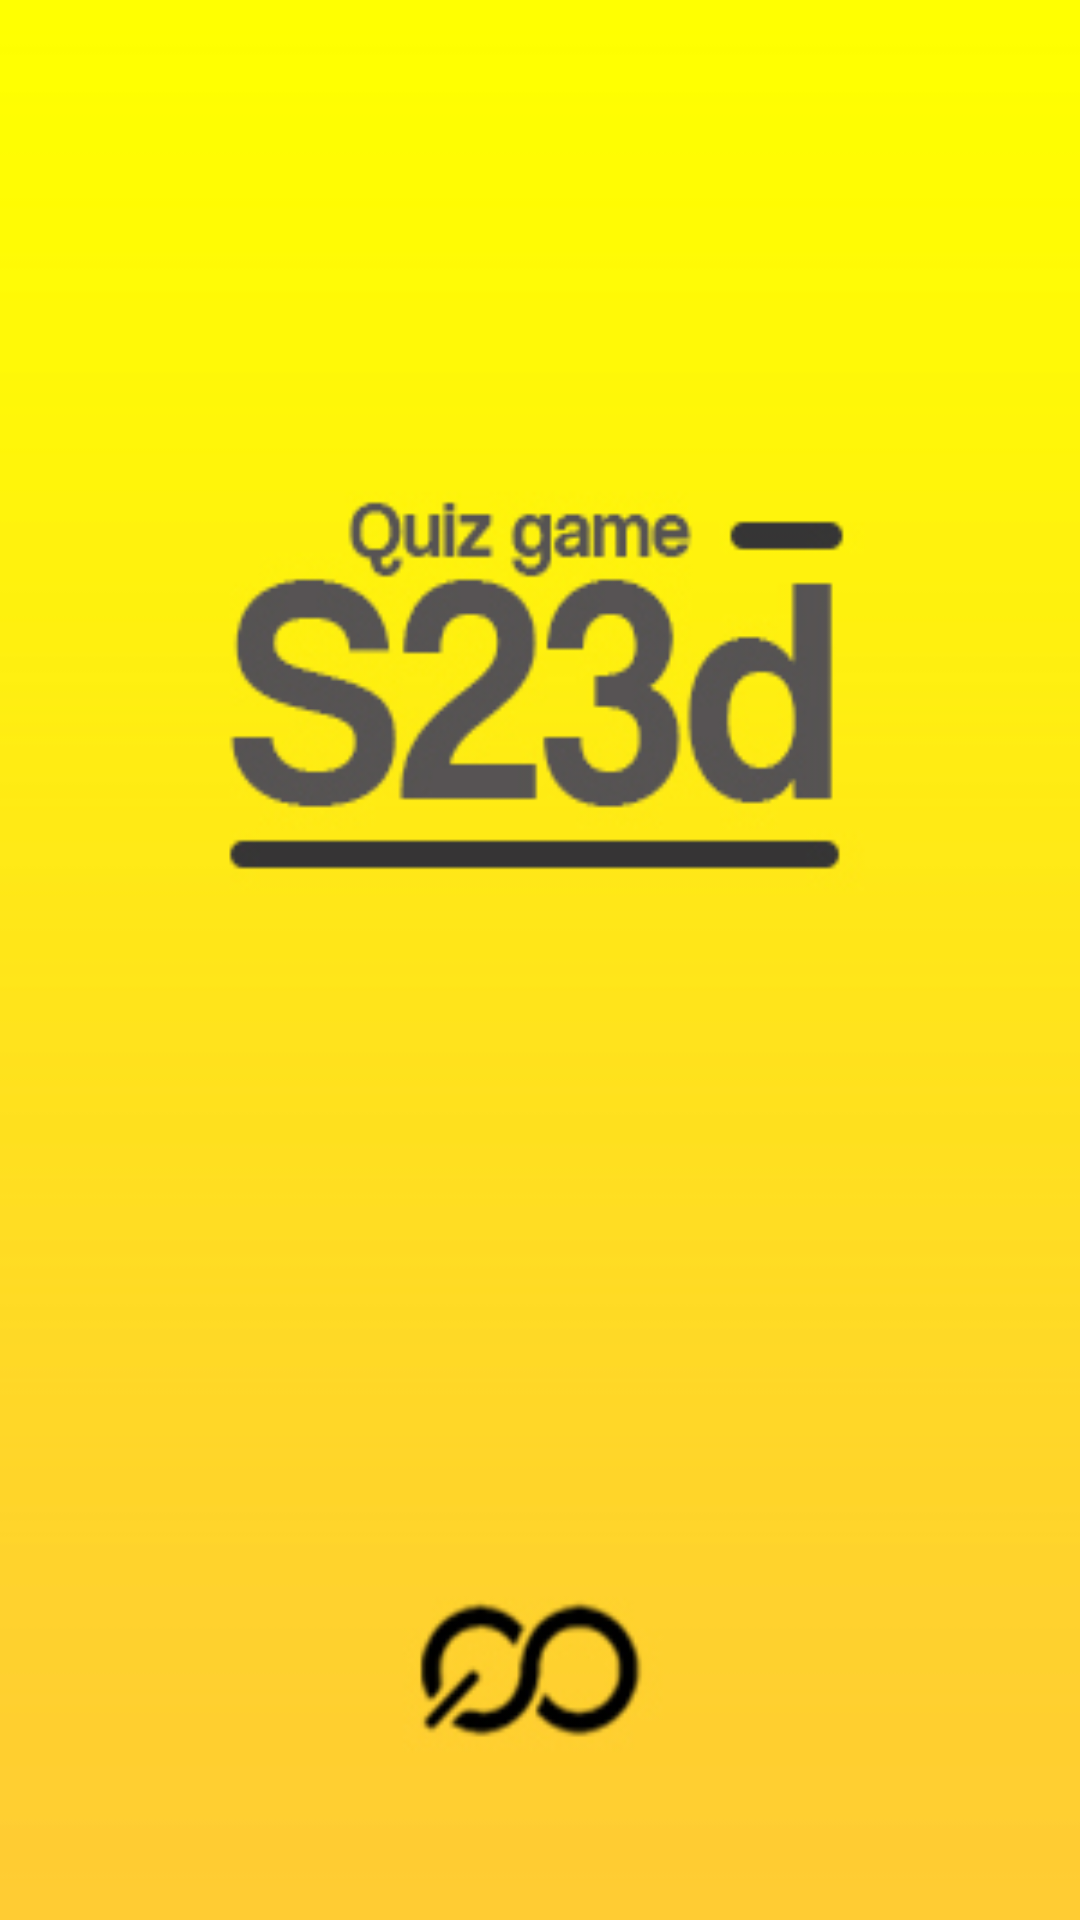

The Android layout XML behind this screen, and the referenced resources:
<!-- AndroidManifest.xml: application theme Theme.S23DQuizApplication -->
<!-- res/layout/activity_splash.xml -->
<?xml version="1.0" encoding="utf-8"?>
<RelativeLayout
    xmlns:android="http://schemas.android.com/apk/res/android"
    xmlns:app="http://schemas.android.com/apk/res-auto"
    xmlns:tools="http://schemas.android.com/tools"
    android:layout_width="match_parent"
    android:layout_height="match_parent"
    tools:context=".SplashActivity"
    android:background="@drawable/splash_screen_s23d"
    >

</RelativeLayout>
<!-- resources referenced by this layout -->
<resources>
  <!-- drawable splash_screen_s23d: jpg bitmap (drawable, 51856 bytes) -->
  <style name="Theme.S23DQuizApplication" parent="Theme.MaterialComponents.DayNight.NoActionBar">
          
          <item name="colorPrimary">@color/purple_500</item>
          <item name="colorPrimaryVariant">@color/purple_700</item>
          <item name="colorOnPrimary">@color/white</item>
          
          <item name="colorSecondary">@color/teal_200</item>
          <item name="colorSecondaryVariant">@color/teal_700</item>
          <item name="colorOnSecondary">@color/black</item>
          
          <item name="android:statusBarColor" tools:targetApi="l">?attr/colorPrimaryVariant</item>
          
      </style>
  <color name="purple_500">#FF6200EE</color>
  <color name="purple_700">#FF3700B3</color>
  <color name="white">#FFFFFFFF</color>
  <color name="teal_200">#FF03DAC5</color>
  <color name="teal_700">#FF018786</color>
  <color name="black">#FF000000</color>
</resources>
